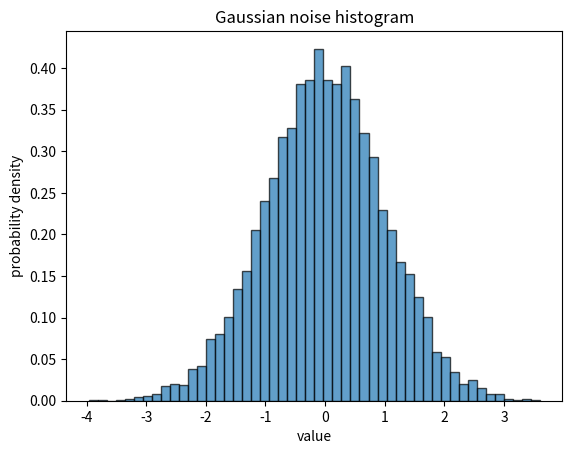

Write Python code to recreate this figure.
import matplotlib.pyplot as plt
import numpy as np

x = np.random.randn(10000)

print("mean:", np.mean(x))
print("variance:", np.var(x))

plt.hist(x, bins=50, density=True, alpha=0.7, edgecolor='black')    # histogram
plt.xlabel('value')
plt.ylabel('probability density')
plt.title('Gaussian noise histogram')
plt.savefig("d24_gaussian_noise.png", dpi=120)
print("saved")
